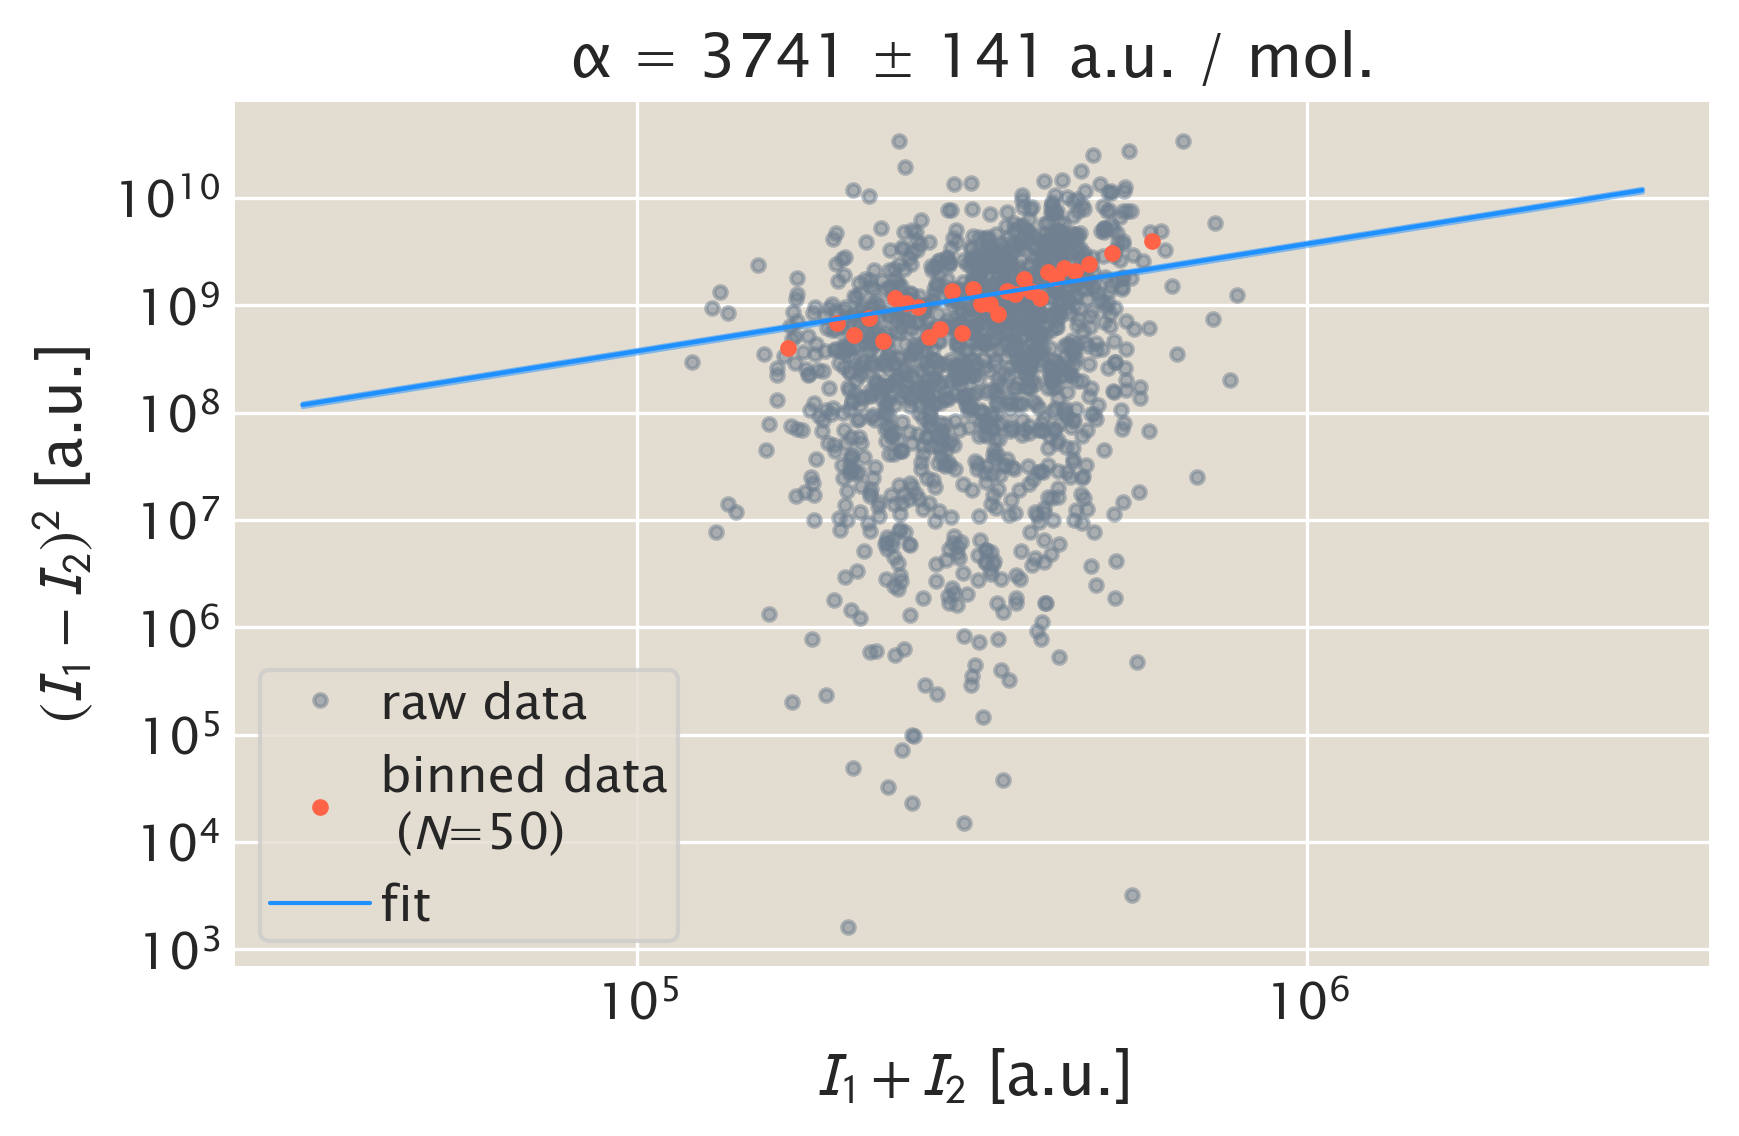

The file beside this chart, header and first rows:
date, position, I1, I2, summed_int, sq_diff, cal_factor, cal_sd
20171206, 0.0, 156664, 197575, 354239, 1673747037, 3741, 141.3
20171206, 0.0, 193896, 168048, 361944, 668124442, 3741, 141.3
20171206, 0.0, 226873, 185313, 412185, 1727255847, 3741, 141.3
20171206, 0.0, 150594, 212678, 363272, 3854458110, 3741, 141.3
20171206, 0.0, 152659, 213511, 366170, 3703072497, 3741, 141.3
20171206, 0.0, 201208, 168453, 369660, 1072907982, 3741, 141.3
20171206, 0.0, 197747, 224857, 422604, 734916016, 3741, 141.3
20171206, 0.0, 206219, 214610, 420828, 70409291, 3741, 141.3
20171206, 0.0, 234364, 271175, 505538, 1355029243, 3741, 141.3
20171206, 0.0, 240262, 164286, 404549, 5772373772, 3741, 141.3
20171206, 0.0, 285621, 243041, 528661, 1813048937, 3741, 141.3
20171206, 0.0, 221240, 214361, 435601, 47310050, 3741, 141.3
20171206, 0.0, 193227, 158536, 351763, 1203491367, 3741, 141.3
20171206, 0.0, 182673, 211653, 394326, 839807217, 3741, 141.3
20171206, 0.0, 206773, 258991, 465764, 2726768629, 3741, 141.3
20171206, 0.0, 165094, 173459, 338553, 69985521, 3741, 141.3
20171206, 0.0, 199156, 185111, 384267, 197273758, 3741, 141.3
20171206, 0.0, 259123, 309784, 568907, 2566573815, 3741, 141.3
20171206, 0.0, 171301, 118430, 289730, 2795347590, 3741, 141.3
20171206, 0.0, 241252, 206186, 447438, 1229596212, 3741, 141.3
20171206, 0.0, 213643, 232008, 445651, 337285263, 3741, 141.3
20171206, 0.0, 116012, 88233, 204245, 771666642, 3741, 141.3
20171206, 0.0, 150915, 127059, 277974, 569079282, 3741, 141.3
20171206, 0.0, 137136, 146079, 283216, 79976490, 3741, 141.3
20171206, 0.0, 139451, 120589, 260039, 355769867, 3741, 141.3
20171206, 0.0, 178479, 154506, 332985, 574725894, 3741, 141.3
20171206, 0.0, 112354, 129226, 241580, 284677225, 3741, 141.3
20171206, 0.0, 142857, 128548, 271405, 204765272, 3741, 141.3
20171206, 0.0, 149208, 114367, 263575, 1213897246, 3741, 141.3
20171206, 0.0, 149754, 160465, 310219, 114742231, 3741, 141.3
20171206, 0.0, 147931, 118587, 266518, 861118068, 3741, 141.3
20171206, 0.0, 108163, 83455, 191618, 610479450, 3741, 141.3
20171206, 0.0, 78806, 97858, 176665, 362974640, 3741, 141.3
20171206, 0.0, 135998, 107323, 243321, 822284838, 3741, 141.3
20171206, 0.0, 130638, 148059, 278697, 303499597, 3741, 141.3
20171206, 0.0, 173351, 132602, 305953, 1660503202, 3741, 141.3
20171206, 0.0, 126161, 130684, 256845, 20453148, 3741, 141.3
20171206, 1.0, 162358, 179929, 342287, 308762860, 3741, 141.3
20171206, 1.0, 180169, 147101, 327270, 1093503548, 3741, 141.3
20171206, 1.0, 269451, 168748, 438199, 10141174552, 3741, 141.3
20171206, 1.0, 167164, 149511, 316675, 311611387, 3741, 141.3
20171206, 1.0, 205177, 143610, 348787, 3790543499, 3741, 141.3
20171206, 1.0, 195329, 237249, 432579, 1757316994, 3741, 141.3
20171206, 1.0, 164475, 166483, 330959, 4031431, 3741, 141.3
20171206, 1.0, 211368, 198373, 409741, 168859903, 3741, 141.3
20171206, 1.0, 287051, 275398, 562449, 135803434, 3741, 141.3
20171206, 1.0, 159848, 159184, 319032, 441359, 3741, 141.3
20171206, 1.0, 187493, 143753, 331246, 1913255060, 3741, 141.3
20171206, 1.0, 245633, 225196, 470829, 417672804, 3741, 141.3
20171206, 1.0, 173174, 198226, 371400, 627604039, 3741, 141.3
20171206, 1.0, 136410, 195902, 332312, 3539302296, 3741, 141.3
20171206, 1.0, 151416, 199320, 350736, 2294819463, 3741, 141.3
20171206, 1.0, 243485, 219558, 463043, 572485883, 3741, 141.3
20171206, 1.0, 238773, 236840, 475613, 3736272, 3741, 141.3
20171206, 1.0, 189987, 224303, 414290, 1177635375, 3741, 141.3
20171206, 1.0, 234194, 214345, 448540, 393978736, 3741, 141.3
20171206, 1.0, 184531, 213953, 398484, 865613872, 3741, 141.3
20171206, 1.0, 236040, 268293, 504333, 1040228942, 3741, 141.3
20171206, 1.0, 187934, 276509, 464444, 7845549467, 3741, 141.3
20171206, 1.0, 198327, 185197, 383524, 172404274, 3741, 141.3
... 1,325 more rows
